17-way image classification set "bottles_sized" from GitHub (fominykhartur/bottles_dataset); label vocabulary: armanyak, balzamy, beer bottle, beer can, brendi, pink champagne, white champagne, cider, konyak, liker, rom, tekila, viski, vodka, pink wine, red wine, white wine.

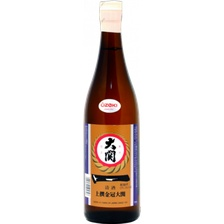
Label: balzamy

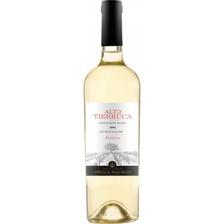
Label: white wine

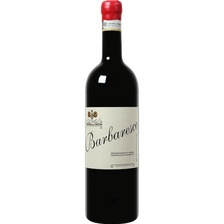
Label: red wine

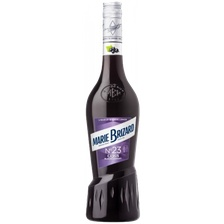
Label: liker

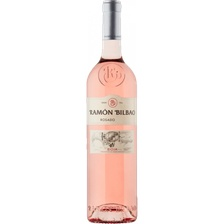
Label: pink wine

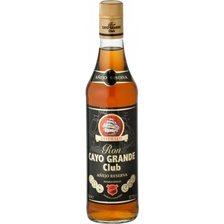
Label: rom
